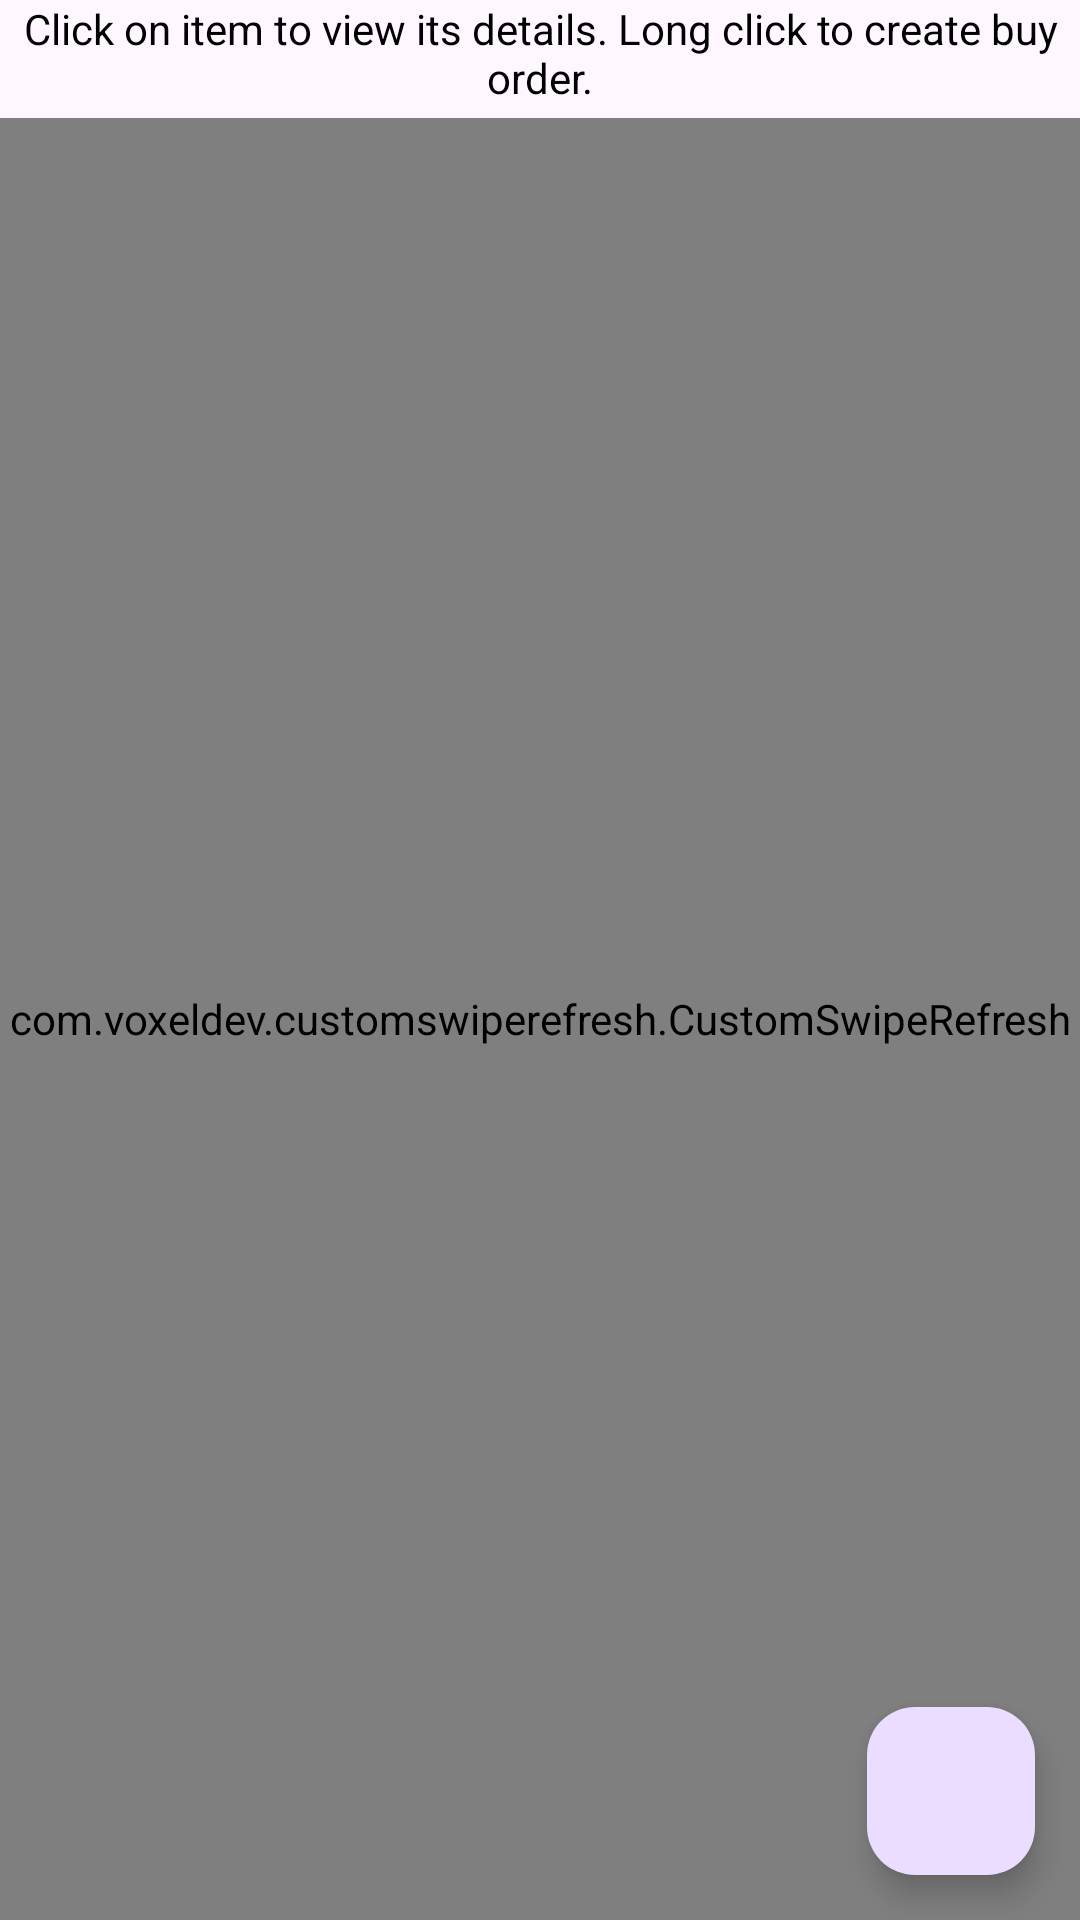

The Android layout XML behind this screen, and the referenced resources:
<!-- AndroidManifest.xml: application theme Theme.SteamMarketHelper -->
<!-- res/layout/fragment_market.xml -->
<?xml version="1.0" encoding="utf-8"?>
<androidx.constraintlayout.widget.ConstraintLayout
    xmlns:android="http://schemas.android.com/apk/res/android"
    xmlns:app="http://schemas.android.com/apk/res-auto"
    xmlns:tools="http://schemas.android.com/tools"
    android:layout_width="match_parent"
    android:layout_height="match_parent"
    android:layout_marginTop="5dp"
    android:layout_marginStart="5dp"
    android:layout_marginEnd="5dp" >

    <TextView
        android:id="@+id/market_hint"
        android:layout_width="0dp"
        android:layout_height="wrap_content"
        android:layout_marginStart="5dp"
        android:layout_marginEnd="5dp"
        android:gravity="center"
        android:text="@string/market_hint"
        android:textColor="@color/textColor"
        app:layout_constraintEnd_toEndOf="parent"
        app:layout_constraintStart_toStartOf="parent"
        app:layout_constraintTop_toTopOf="parent" />

    <androidx.coordinatorlayout.widget.CoordinatorLayout
        android:id="@+id/market_main"
        android:layout_width="0dp"
        android:layout_height="0dp"
        android:layout_marginTop="4dp"
        app:layout_constraintBottom_toBottomOf="parent"
        app:layout_constraintEnd_toEndOf="parent"
        app:layout_constraintStart_toStartOf="parent"
        app:layout_constraintTop_toBottomOf="@+id/market_hint" >

        <com.voxeldev.customswiperefresh.CustomSwipeRefresh
            android:id="@+id/market_swiperefresh"
            android:layout_width="match_parent"
            android:layout_height="match_parent"
            app:srl_direction="both" >

            <androidx.recyclerview.widget.RecyclerView
                android:id="@+id/market_recyclerview"
                android:layout_width="match_parent"
                android:layout_height="match_parent"
                tools:listitem="@layout/item_marketrecyclerview" />
        </com.voxeldev.customswiperefresh.CustomSwipeRefresh>

        <com.google.android.material.floatingactionbutton.FloatingActionButton
            android:id="@+id/market_goTopButton"
            android:layout_width="wrap_content"
            android:layout_height="wrap_content"
            android:layout_gravity="bottom|end"
            android:layout_margin="15dp"
            android:contentDescription="@string/go_up"
            android:src="@drawable/ic_arrow_up"
            android:visibility="visible"
            app:layout_behavior="@string/hide_bottom_view_on_scroll_behavior"
            app:maxImageSize="32dp" />
    </androidx.coordinatorlayout.widget.CoordinatorLayout>
</androidx.constraintlayout.widget.ConstraintLayout>
<!-- res/layout/item_marketrecyclerview.xml (included above) -->
<?xml version="1.0" encoding="utf-8"?>
<com.google.android.material.card.MaterialCardView
    xmlns:android="http://schemas.android.com/apk/res/android"
    xmlns:app="http://schemas.android.com/apk/res-auto"
    xmlns:tools="http://schemas.android.com/tools"
    android:layout_width="match_parent"
    android:layout_height="wrap_content"
    android:id="@+id/marketrecyclerview_main"
    android:foreground="?android:attr/selectableItemBackground"
    app:cardBackgroundColor="@color/BottomNav"
    app:cardElevation="0dp"
    app:cardCornerRadius="10dp"
    app:cardUseCompatPadding="true"
    app:strokeWidth="1dp"
    app:strokeColor="@color/CardStroke">
    <LinearLayout
        android:layout_width="match_parent"
        android:layout_height="wrap_content"
        android:orientation="vertical"
        android:padding="15dp">
        <ImageView
            android:id="@+id/marketrecyclerview_imageview"
            android:layout_width="80dp"
            android:layout_height="80dp"
            android:layout_gravity="center_horizontal"
            tools:src="@tools:sample/avatars"
            android:contentDescription="@string/item_picture" />
        <TextView
            android:id="@+id/marketrecyclerview_nametextview"
            android:layout_width="wrap_content"
            android:layout_height="wrap_content"
            android:layout_gravity="center_horizontal"
            android:layout_marginTop="10dp"
            android:textSize="20sp"
            android:textColor="@color/textColor"
            android:textAlignment="center"
            tools:text="Whiteout Pants" />
        <TextView
            android:id="@+id/marketrecyclerview_pricetextview"
            android:layout_width="wrap_content"
            android:layout_height="wrap_content"
            android:layout_gravity="center_horizontal"
            android:layout_marginTop="10dp"
            android:textSize="17sp"
            android:textColor="@color/textColor"
            android:textAlignment="center"
            tools:text="$10 USD"/>
        <TextView
            android:id="@+id/marketrecyclerview_counttextview"
            android:layout_width="wrap_content"
            android:layout_height="wrap_content"
            android:layout_gravity="center_horizontal"
            android:layout_marginTop="5dp"
            android:textSize="17sp"
            android:textColor="@color/textColor"
            android:textAlignment="center"
            tools:text="990 pcs."/>
    </LinearLayout>
</com.google.android.material.card.MaterialCardView>
<!-- resources referenced by this layout -->
<resources>
  <color name="BottomNav">#FFFFFFFF</color>
  <color name="CardStroke">#FFDADCE0</color>
  <color name="textColor">#FF000000</color>
  <string name="go_up">Go up</string>
  <string name="item_picture">Item picture</string>
  <string name="market_hint">Click on item to view its details. Long click to create buy order.</string>
  <style name="Theme.SteamMarketHelper" parent="Theme.Material3.DayNight">
          
          <item name="colorPrimary">@color/purple_500</item>
          <item name="colorPrimaryVariant">@color/purple_700</item>
          <item name="colorOnPrimary">@color/white</item>
          
          <item name="colorSecondary">@color/teal_200</item>
          <item name="colorSecondaryVariant">@color/teal_700</item>
          <item name="colorOnSecondary">@color/black</item>
          <item name="android:statusBarColor">?attr/colorPrimaryVariant</item>
          <item name="bottomSheetDialogTheme">@style/BottomSheetDialogDayTheme</item>
      </style>
  <color name="purple_500">#FF6200EE</color>
  <color name="purple_700">#FF3700B3</color>
  <color name="white">#FFFFFFFF</color>
  <color name="teal_200">#FF03DAC5</color>
  <color name="teal_700">#FF018786</color>
  <color name="black">#FF000000</color>
  <style name="BottomSheetDialogDayTheme" parent="Theme.Design.Light.BottomSheetDialog">
          <item name="bottomSheetStyle">@style/BottomSheetModalStyle</item>
          <item name="colorPrimary">@color/purple_500</item>
          <item name="colorAccent">@color/purple_500</item>
          <item name="android:windowIsFloating">false</item>
          <item name="android:navigationBarColor">@color/BottomNav</item>
      </style>
  <style name="BottomSheetModalStyle" parent="Widget.Design.BottomSheet.Modal">
          <item name="android:background">@drawable/bottomsheet_background</item>
      </style>
  <!-- drawable bottomsheet_background (drawable) -->
  <?xml version="1.0" encoding="utf-8"?>
  <shape
      xmlns:android="http://schemas.android.com/apk/res/android"
      android:shape="rectangle" >
      <solid
          android:color="@color/BottomNav" />
      <corners
          android:topLeftRadius="16dp"
          android:topRightRadius="16dp" />
  </shape>
</resources>
